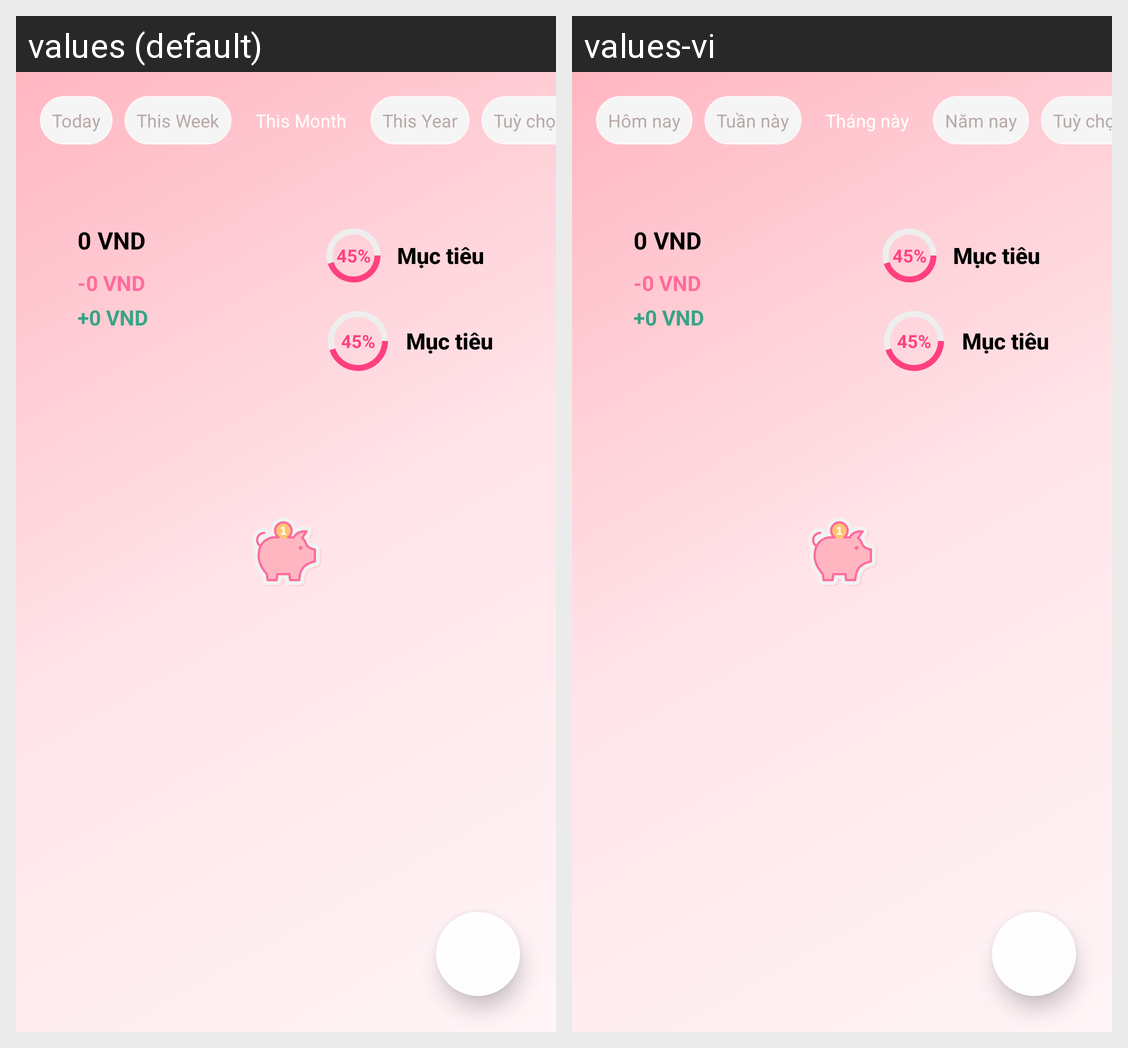

The same Android screen rendered under two of its app's locales, left to right. List the strings drawn on it with the default value and each locale's translation.
Android screen res/layout/activity_main.xml rendered under 2 locales, left to right: values (default), values-vi. Device: Nexus 5 (rendered at 1080×1920; each locale shown at half size, 540×960, under a caption strip naming it); theme Theme.MyMoney.Splash.
Strings drawn on this screen, with the default value and each locale's value (text and hints the layout hard-codes, and strings that could not be matched under every locale, appear in the picture but are not listed):

period_today
  values: Today
  values-vi: Hôm nay

period_this_week
  values: This Week
  values-vi: Tuần này

period_this_month
  values: This Month
  values-vi: Tháng này

period_this_year
  values: This Year
  values-vi: Năm nay
